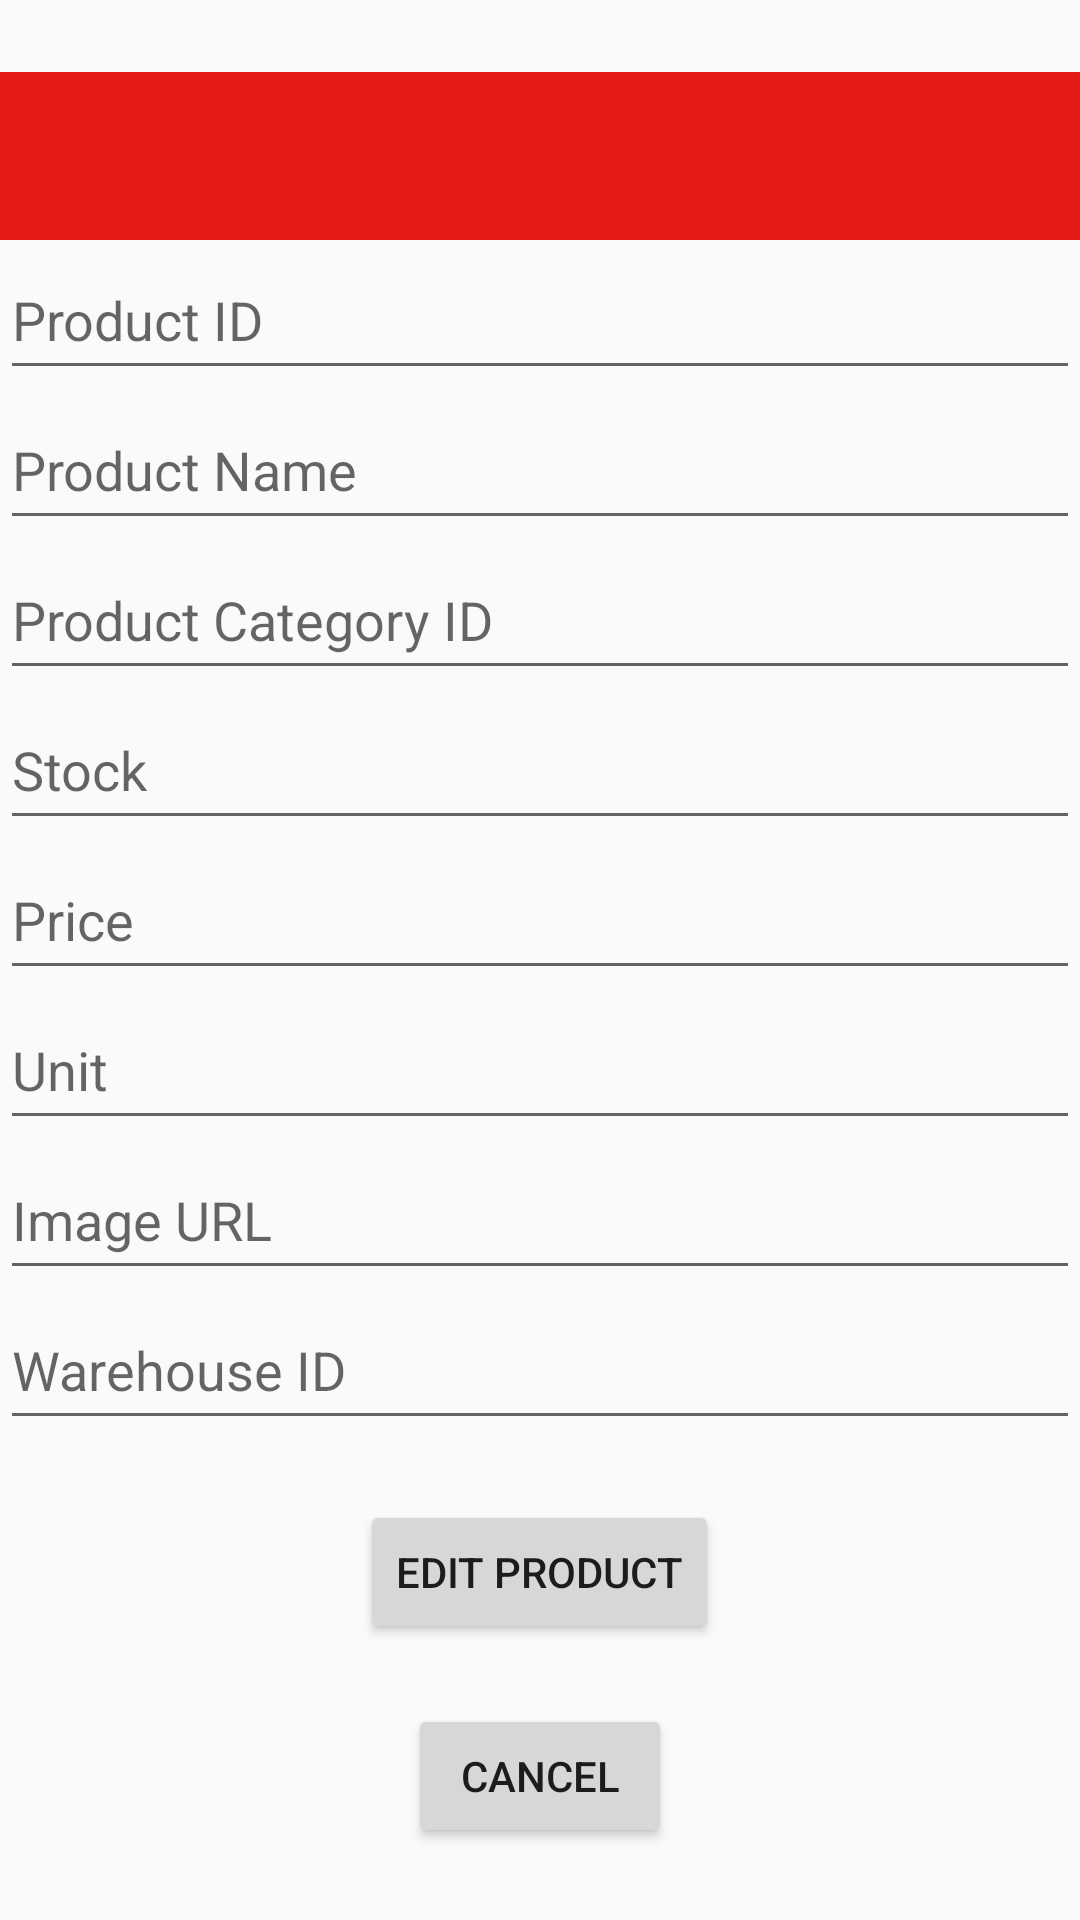

Produce the Android XML layout that renders to this screen, including the resource entries it uses.
<!-- AndroidManifest.xml: activity theme Theme.DoAnLTTTBDD_HoangNguyenAnhVy_NguyenThiThuyTien.NoActionBar -->
<!-- res/layout/activity_edit_product.xml -->
<?xml version="1.0" encoding="utf-8"?>
<LinearLayout xmlns:android="http://schemas.android.com/apk/res/android"
    android:layout_width="fill_parent"
    android:layout_height="wrap_content"
    xmlns:tools="http://schemas.android.com/tools"
    android:orientation="vertical"
    tools:context=".ui.home.CreateProductActivity">

    <com.google.android.material.appbar.AppBarLayout
        android:layout_width="match_parent"
        android:layout_height="wrap_content"
        android:theme="@style/Theme.DoAnLTTTBDD_HoangNguyenAnhVy_NguyenThiThuyTien.AppBarOverlay">

        <androidx.appcompat.widget.Toolbar
            android:id="@+id/toolbar"
            android:layout_width="match_parent"
            android:layout_height="?attr/actionBarSize"
            android:background="?attr/colorPrimary"
             />

    </com.google.android.material.appbar.AppBarLayout>
    <EditText
        android:layout_width="match_parent"
        android:layout_height="50dp"
        android:hint="Product ID"
        android:id="@+id/editProductID"
        android:inputType="text">
    </EditText>

    <EditText
        android:layout_width="match_parent"
        android:layout_height="50dp"
        android:hint="Product Name"
        android:id="@+id/editProductName"
        android:inputType="text">
    </EditText>
    <EditText
        android:layout_width="match_parent"
        android:layout_height="50dp"
        android:id="@+id/editProductCat"
        android:hint="Product Category ID"
        android:inputType="text">
    </EditText>
    <EditText
        android:layout_width="match_parent"
        android:layout_height="50dp"
        android:id="@+id/editProductPrice"
        android:hint="Stock"
        android:inputType="text">
    </EditText>
    <EditText
        android:layout_width="match_parent"
        android:layout_height="50dp"
        android:id="@+id/editProductStock"
        android:hint="Price"
        android:inputType="text">
    </EditText>
    <EditText
        android:layout_width="match_parent"
        android:layout_height="50dp"
        android:id="@+id/editProductUnit"
        android:hint="Unit"
        android:inputType="text">
    </EditText>
    <EditText
        android:layout_width="match_parent"
        android:layout_height="50dp"
        android:id="@+id/editProductImg"
        android:hint="Image URL"
        android:inputType="text">
    </EditText>
    <EditText
        android:layout_width="match_parent"
        android:layout_height="50dp"
        android:id="@+id/editProductWarehouse"
        android:hint="Warehouse ID"
        android:inputType="text">
    </EditText>

    <Button
        android:layout_width="wrap_content"
        android:layout_height="wrap_content"
        android:text="Edit Product"
        android:layout_gravity="center"
        android:layout_marginTop="20dp"
        android:onClick="editProduct"
        android:id="@+id/createProductButton"
        />
    <Button
        android:layout_width="wrap_content"
        android:layout_height="wrap_content"
        android:text="Cancel"
        android:layout_gravity="center"
        android:layout_marginTop="20dp"
        android:id="@+id/cancelButton"
        />
</LinearLayout>
<!-- resources referenced by this layout -->
<resources>
  <style name="Theme.DoAnLTTTBDD_HoangNguyenAnhVy_NguyenThiThuyTien.AppBarOverlay" parent="ThemeOverlay.AppCompat.Dark.ActionBar" />
  <style name="Theme.DoAnLTTTBDD_HoangNguyenAnhVy_NguyenThiThuyTien.NoActionBar">
          <item name="windowActionBar">false</item>
          <item name="windowNoTitle">true</item>
      </style>
</resources>
